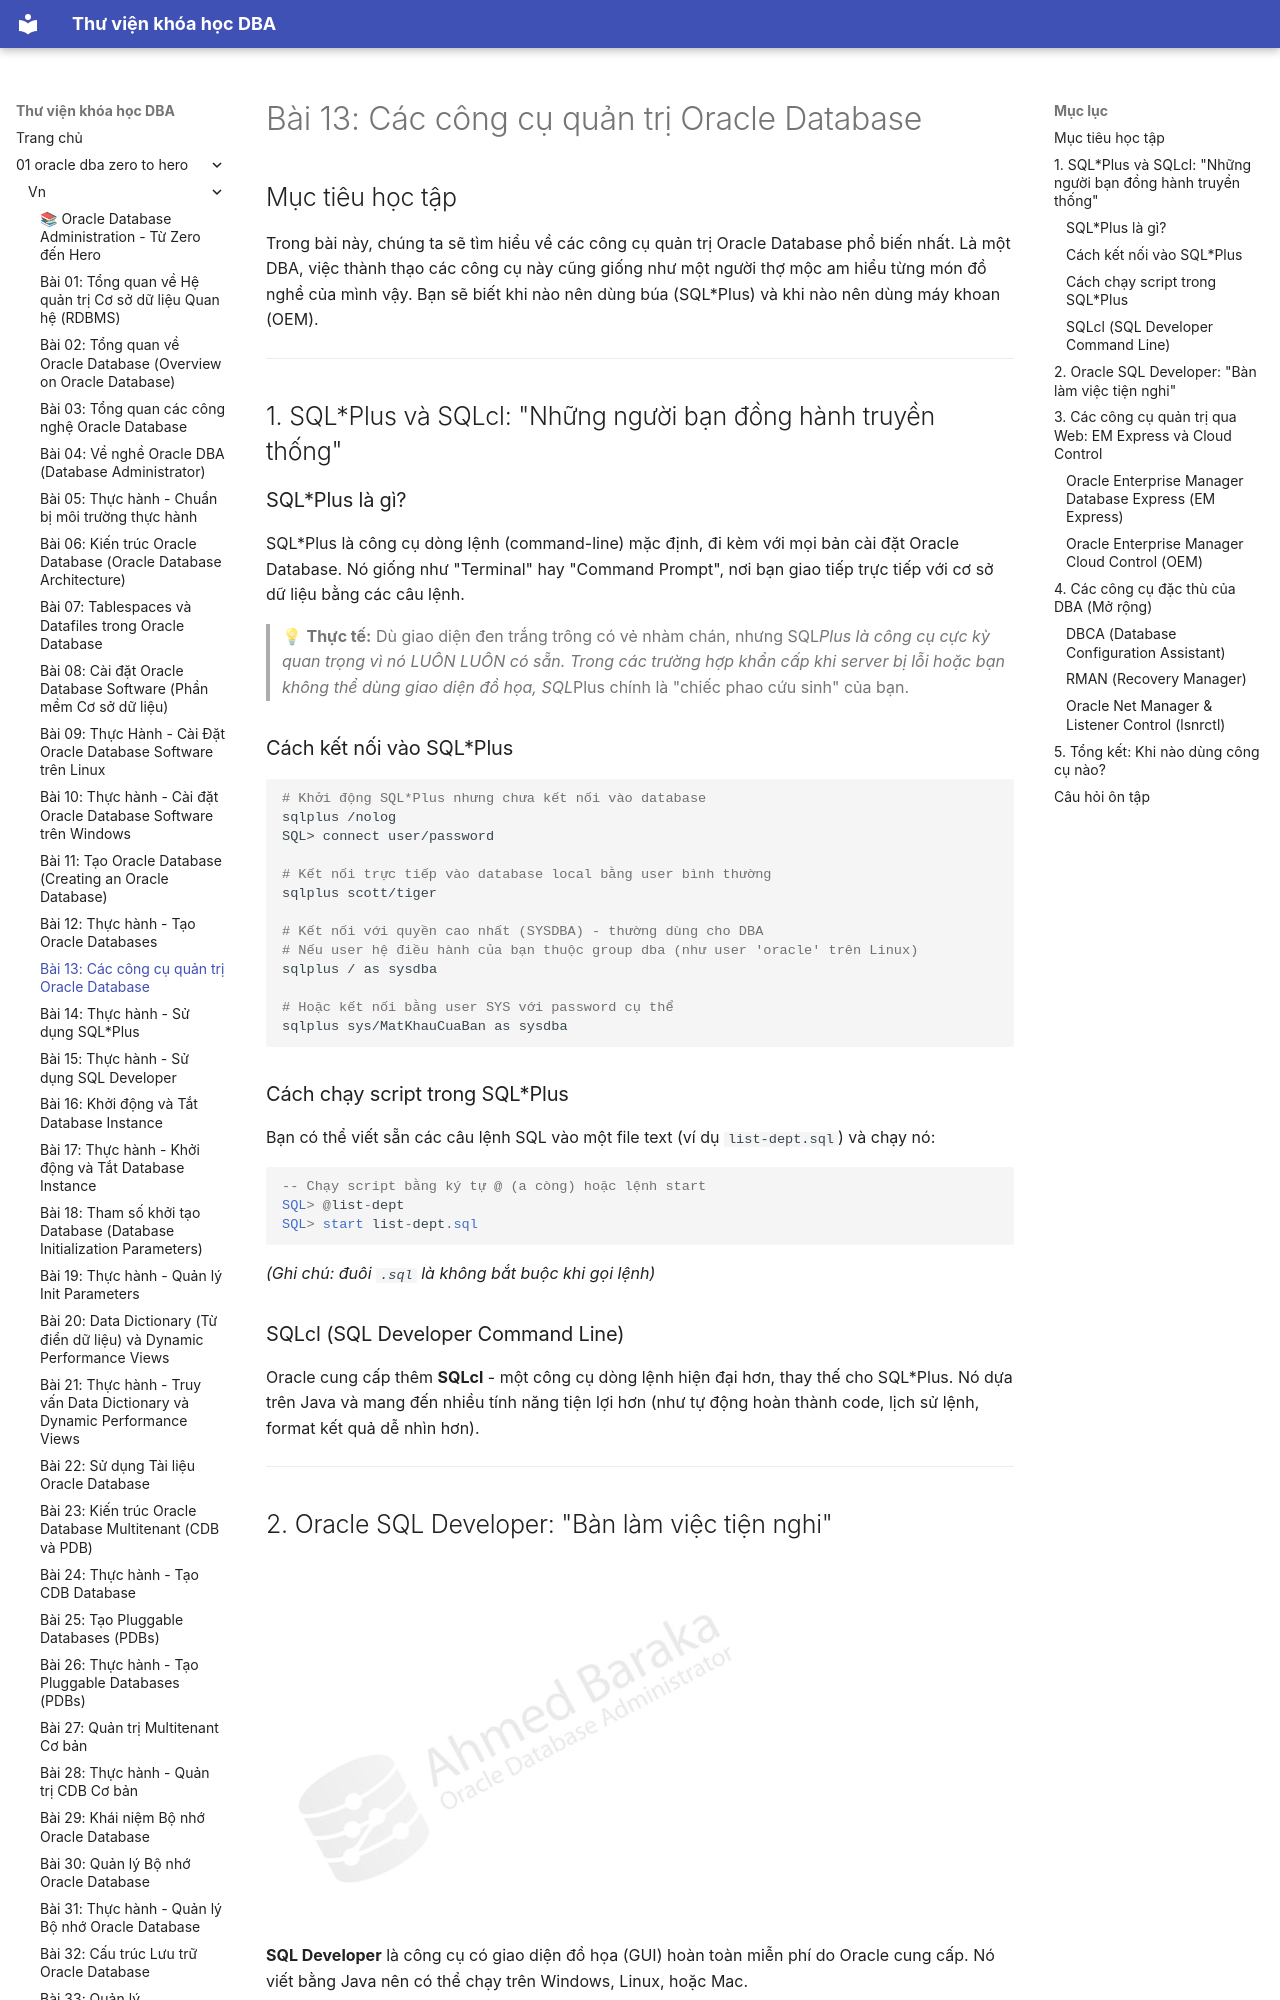

repository: quochuyag/MkDocs_local · page: 01-oracle-dba-zero-to-hero/vn/013-cong-cu-quan-tri/index.html · generator: mkdocs

---
title: 'Bài 13: Các công cụ quản trị Oracle Database'
course: 01-oracle-dba-zero-to-hero
source: Oracle-Database-Administration-from-Zero-to-Hero/VN/13-cong-cu-quan-tri.md
---

# Bài 13: Các công cụ quản trị Oracle Database

## Mục tiêu học tập
Trong bài này, chúng ta sẽ tìm hiểu về các công cụ quản trị Oracle Database phổ biến nhất. Là một DBA, việc thành thạo các công cụ này cũng giống như một người thợ mộc am hiểu từng món đồ nghề của mình vậy. Bạn sẽ biết khi nào nên dùng búa (SQL*Plus) và khi nào nên dùng máy khoan (OEM).

---

## 1. SQL*Plus và SQLcl: "Những người bạn đồng hành truyền thống"

### SQL*Plus là gì?
SQL*Plus là công cụ dòng lệnh (command-line) mặc định, đi kèm với mọi bản cài đặt Oracle Database. Nó giống như "Terminal" hay "Command Prompt", nơi bạn giao tiếp trực tiếp với cơ sở dữ liệu bằng các câu lệnh.

> 💡 **Thực tế:** Dù giao diện đen trắng trông có vẻ nhàm chán, nhưng SQL*Plus là công cụ cực kỳ quan trọng vì nó LUÔN LUÔN có sẵn. Trong các trường hợp khẩn cấp khi server bị lỗi hoặc bạn không thể dùng giao diện đồ họa, SQL*Plus chính là "chiếc phao cứu sinh" của bạn.

### Cách kết nối vào SQL*Plus

```bash
# Khởi động SQL*Plus nhưng chưa kết nối vào database
sqlplus /nolog
SQL> connect user/password

# Kết nối trực tiếp vào database local bằng user bình thường
sqlplus scott/tiger

# Kết nối với quyền cao nhất (SYSDBA) - thường dùng cho DBA
# Nếu user hệ điều hành của bạn thuộc group dba (như user 'oracle' trên Linux)
sqlplus / as sysdba

# Hoặc kết nối bằng user SYS với password cụ thể
sqlplus sys/MatKhauCuaBan as sysdba
```

### Cách chạy script trong SQL*Plus

Bạn có thể viết sẵn các câu lệnh SQL vào một file text (ví dụ `list-dept.sql`) và chạy nó:
```sql
-- Chạy script bằng ký tự @ (a còng) hoặc lệnh start
SQL> @list-dept
SQL> start list-dept.sql
```
*(Ghi chú: đuôi `.sql` là không bắt buộc khi gọi lệnh)*

### SQLcl (SQL Developer Command Line)
Oracle cung cấp thêm **SQLcl** - một công cụ dòng lệnh hiện đại hơn, thay thế cho SQL*Plus. Nó dựa trên Java và mang đến nhiều tính năng tiện lợi hơn (như tự động hoàn thành code, lịch sử lệnh, format kết quả dễ nhìn hơn).

---
